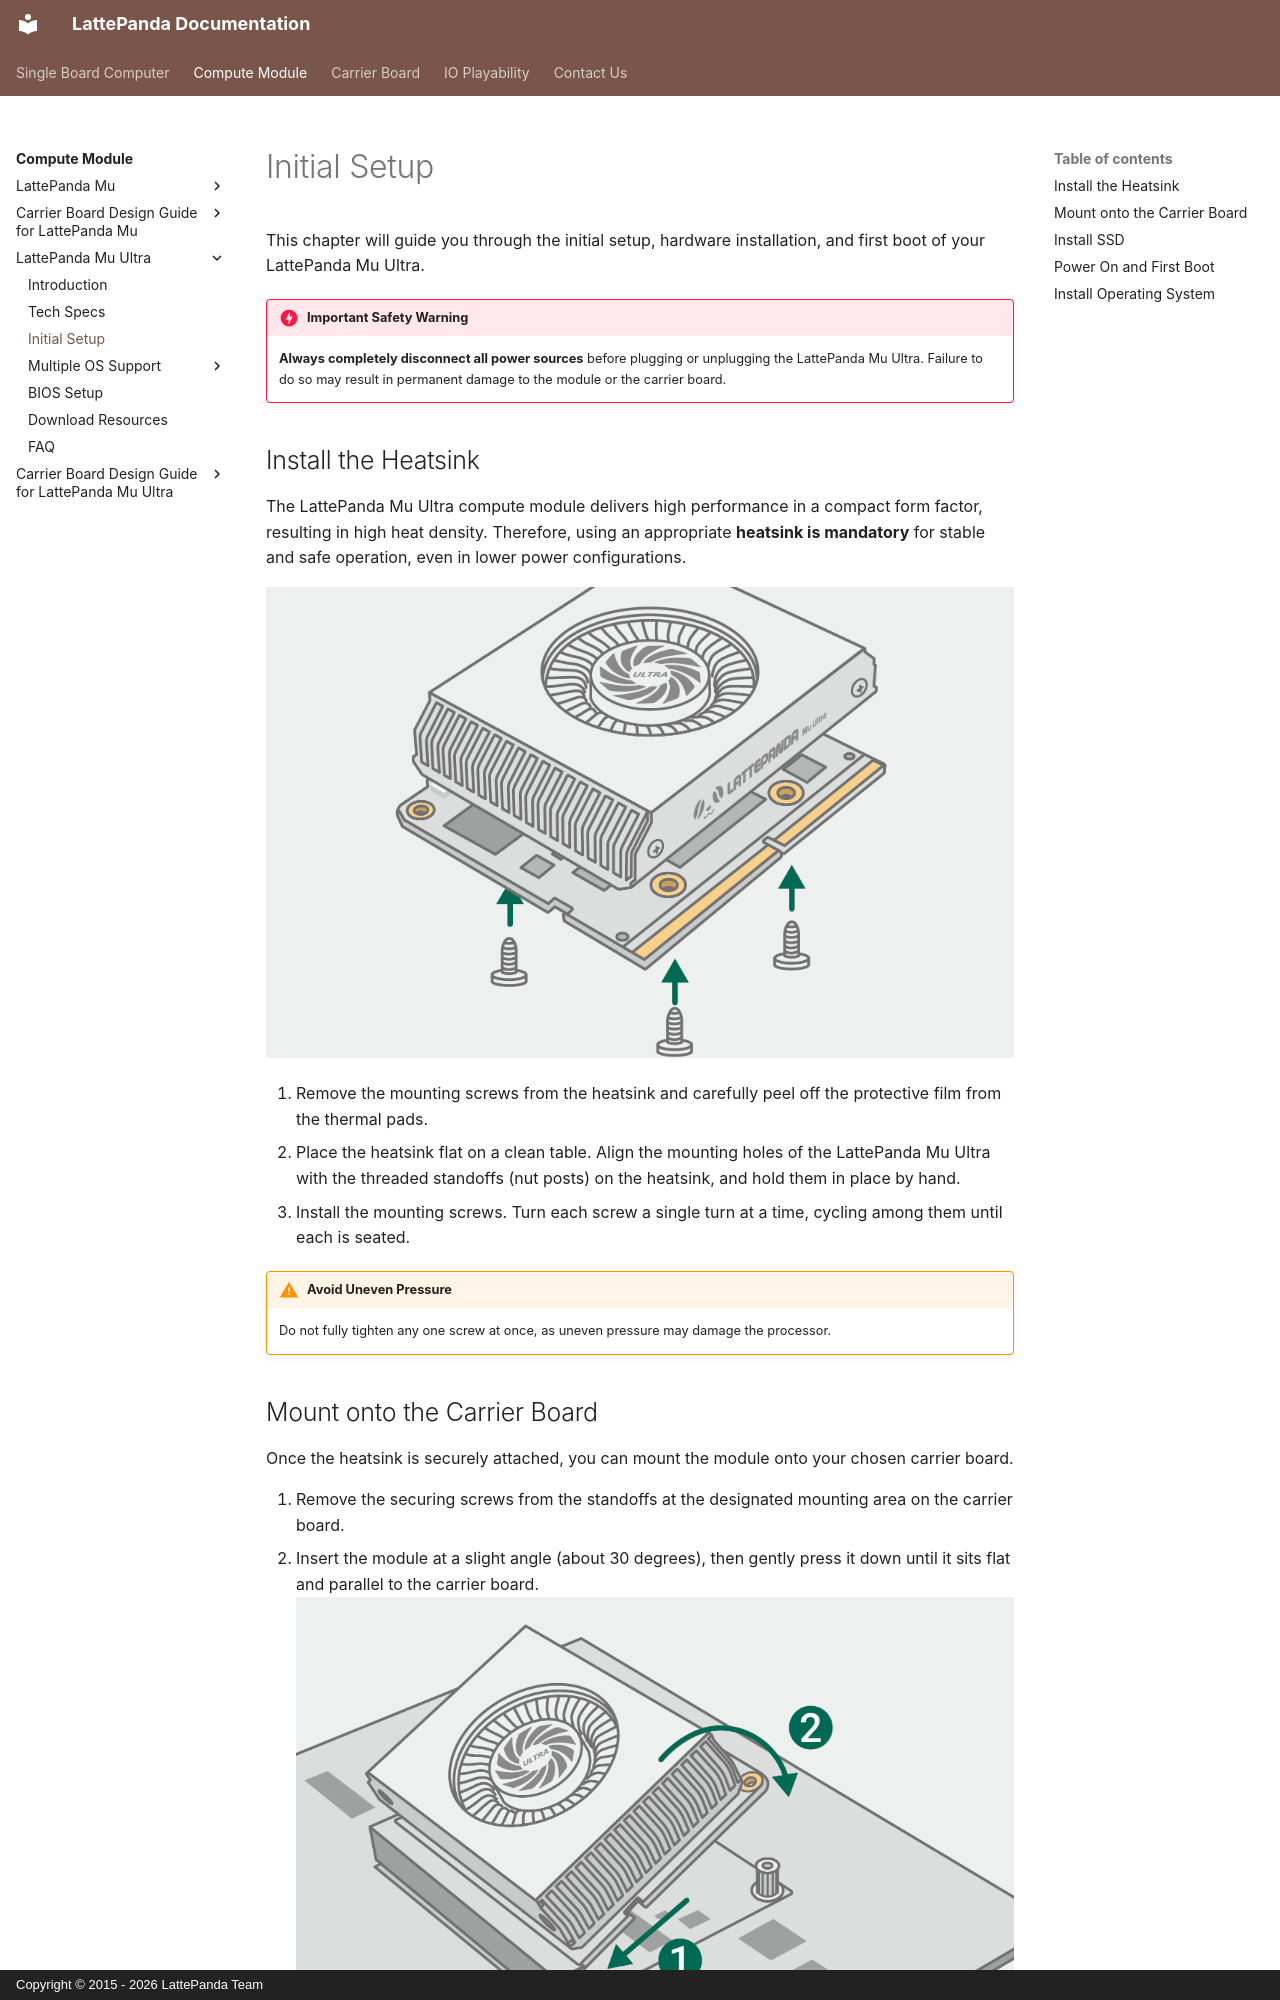

repository: LattePandaTeam/Docs · page: content/mu_ultra_edition/get_started/index.html · generator: mkdocs · copyright: Copyright © 2015 - 2026 LattePanda Team

# Initial Setup

This chapter will guide you through the initial setup, hardware installation, and first boot of your LattePanda Mu Ultra.

!!! danger "Important Safety Warning"
    **Always completely disconnect all power sources** before plugging or unplugging the LattePanda Mu Ultra. Failure to do so may result in permanent damage to the module or the carrier board.

## Install the Heatsink

The LattePanda Mu Ultra compute module delivers high performance in a compact form factor, resulting in high heat density. Therefore, using an appropriate **heatsink is mandatory** for stable and safe operation, even in lower power configurations.

![Installing the heatsink](../../assets/images/mu_ultra_edition/getting_started_1.webp)

1. Remove the mounting screws from the heatsink and carefully peel off the protective film from the thermal pads.
2. Place the heatsink flat on a clean table. Align the mounting holes of the LattePanda Mu Ultra with the threaded standoffs (nut posts) on the heatsink, and hold them in place by hand.
3. Install the mounting screws. Turn each screw a single turn at a time, cycling among them until each is seated.

!!! warning "Avoid Uneven Pressure"
    Do not fully tighten any one screw at once, as uneven pressure may damage the processor.

## Mount onto the Carrier Board

Once the heatsink is securely attached, you can mount the module onto your chosen carrier board.

1. Remove the securing screws from the standoffs at the designated mounting area on the carrier board.
2. Insert the module at a slight angle (about 30 degrees), then gently press it down until it sits flat and parallel to the carrier board.  
    ![Inserting the module into the slot](../../assets/images/mu_ultra_edition/getting_started_2.webp)
3. Secure the LattePanda Mu Ultra module by reinstalling the screws.  
    ![Securing the module](../../assets/images/mu_ultra_edition/getting_started_3.webp)
